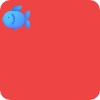
t = 0.00 s
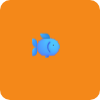
t = 1.50 s
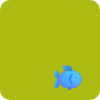
t = 3.25 s
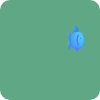
t = 5.00 s
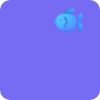
t = 6.75 s
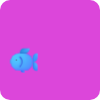
t = 8.25 s

The animated SVG that drew these frames (rendered in a browser with its animation timeline set to each time). Animation: 4 CSS @keyframes rules; frames cover the first 8.25 s, repeats indefinitely.

<svg xmlns="http://www.w3.org/2000/svg" width="100" height="100">
  <rect id="rect" x="0" y="0" width="100" height="100" rx="10" ry="10" fill="green" />
  <style>
    #rect {
      animation: rainbow 10s linear infinite;
    }
    @keyframes rainbow {
      0%,100% { fill: #ef4444; }
      20% { fill: #f59e0b; }
      40% { fill: #84cc16}
      60% {fill: #3b82f6}
      80% { fill: #d946ef}
    }
    #fish-outer {
animation: swim 3.1415926535897s infinite alternate ease-in-out;
    }
    @keyframes swim {
      from {
        transform: translateY(0);
    }
    to {
    transform: translateY(60px)
    ;
    }
    }

    #fish {
      animation: side-to-side 1s infinite alternate ease-in-out;
    }
    @keyframes side-to-side {
0% { transform: translateX(0); }
    100% { transform: translateX(60px); }
    }

    #fishflip {
    transform-origin: 16px 16px;
      animation: flip 2s 0.5s infinite;
    }
    @keyframes flip {
20% { transform: scaleX(1); }
30% { transform: scaleX(-1); }
    70% { transform: scaleX(-1); }
    80% { transform: scaleX(1); }
    }

  </style>

  <!-- 🐟 https://github.com/microsoft/fluentui-emoji/blob/main/assets/Fish/Color/fish_color.svg (32 by 32) -->
  <g id="fish-outer">
  <g id="fish">
  <g id="fishflip">
<circle cx="3.05469" cy="19.9453" r="1.05469" fill="url(#paint0_radial_28327_5956)"/>
<circle cx="3.05469" cy="17.9453" r="1.05469" fill="url(#paint1_radial_28327_5956)"/>
<g filter="url(#filter0_ii_28327_5956)">
<rect x="3" y="10.6875" width="22" height="17.3125" rx="8.65625" fill="url(#paint2_radial_28327_5956)"/>
<rect x="3" y="10.6875" width="22" height="17.3125" rx="8.65625" fill="url(#paint3_linear_28327_5956)"/>
</g>
<rect x="3" y="10.6875" width="22" height="17.3125" rx="8.65625" fill="url(#paint4_radial_28327_5956)"/>
<rect x="3" y="10.6875" width="22" height="17.3125" rx="8.65625" fill="url(#paint5_radial_28327_5956)"/>
<g filter="url(#filter1_f_28327_5956)">
<path d="M12.4303 14.1246C12.2187 13.9472 11.9033 13.975 11.726 14.1867C11.5486 14.3983 11.5764 14.7137 11.788 14.891L12.4303 14.1246ZM11.7459 23.8361C11.5562 24.0367 11.565 24.3532 11.7656 24.5429C11.9662 24.7327 12.2827 24.7239 12.4725 24.5233L11.7459 23.8361ZM11.788 14.891C14.3327 17.0234 14.5775 20.8423 11.7459 23.8361L12.4725 24.5233C15.6409 21.1733 15.4794 16.6797 12.4303 14.1246L11.788 14.891Z" fill="#3A94E7"/>
</g>
<g filter="url(#filter2_i_28327_5956)">
<path d="M12.4303 14.1246C12.2187 13.9472 11.9033 13.975 11.726 14.1867C11.5486 14.3983 11.5764 14.7137 11.788 14.891L12.4303 14.1246ZM11.7459 23.8361C11.5562 24.0367 11.565 24.3532 11.7656 24.5429C11.9662 24.7327 12.2827 24.7239 12.4725 24.5233L11.7459 23.8361ZM11.788 14.891C14.3327 17.0234 14.5775 20.8423 11.7459 23.8361L12.4725 24.5233C15.6409 21.1733 15.4794 16.6797 12.4303 14.1246L11.788 14.891Z" fill="#3F61E7"/>
<path d="M12.4303 14.1246C12.2187 13.9472 11.9033 13.975 11.726 14.1867C11.5486 14.3983 11.5764 14.7137 11.788 14.891L12.4303 14.1246ZM11.7459 23.8361C11.5562 24.0367 11.565 24.3532 11.7656 24.5429C11.9662 24.7327 12.2827 24.7239 12.4725 24.5233L11.7459 23.8361ZM11.788 14.891C14.3327 17.0234 14.5775 20.8423 11.7459 23.8361L12.4725 24.5233C15.6409 21.1733 15.4794 16.6797 12.4303 14.1246L11.788 14.891Z" fill="url(#paint6_radial_28327_5956)"/>
<path d="M12.4303 14.1246C12.2187 13.9472 11.9033 13.975 11.726 14.1867C11.5486 14.3983 11.5764 14.7137 11.788 14.891L12.4303 14.1246ZM11.7459 23.8361C11.5562 24.0367 11.565 24.3532 11.7656 24.5429C11.9662 24.7327 12.2827 24.7239 12.4725 24.5233L11.7459 23.8361ZM11.788 14.891C14.3327 17.0234 14.5775 20.8423 11.7459 23.8361L12.4725 24.5233C15.6409 21.1733 15.4794 16.6797 12.4303 14.1246L11.788 14.891Z" fill="url(#paint7_radial_28327_5956)"/>
<path d="M12.4303 14.1246C12.2187 13.9472 11.9033 13.975 11.726 14.1867C11.5486 14.3983 11.5764 14.7137 11.788 14.891L12.4303 14.1246ZM11.7459 23.8361C11.5562 24.0367 11.565 24.3532 11.7656 24.5429C11.9662 24.7327 12.2827 24.7239 12.4725 24.5233L11.7459 23.8361ZM11.788 14.891C14.3327 17.0234 14.5775 20.8423 11.7459 23.8361L12.4725 24.5233C15.6409 21.1733 15.4794 16.6797 12.4303 14.1246L11.788 14.891Z" fill="url(#paint8_radial_28327_5956)"/>
</g>
<circle cx="8.67969" cy="17.4805" r="0.5" fill="url(#paint9_radial_28327_5956)"/>
<circle cx="8.67969" cy="17.4805" r="0.5" fill="url(#paint10_radial_28327_5956)"/>
<circle cx="8.67969" cy="17.4805" r="0.5" fill="url(#paint11_linear_28327_5956)"/>
<path d="M25 24.125C25 26.3341 26.7909 28.125 29 28.125H29.2188C29.4949 28.125 29.7188 27.9011 29.7188 27.625V23.375C29.7188 21.1659 27.9279 19.375 25.7188 19.375H25V24.125Z" fill="url(#paint12_radial_28327_5956)"/>
<path d="M25 24.125C25 26.3341 26.7909 28.125 29 28.125H29.2188C29.4949 28.125 29.7188 27.9011 29.7188 27.625V23.375C29.7188 21.1659 27.9279 19.375 25.7188 19.375H25V24.125Z" fill="url(#paint13_radial_28327_5956)"/>
<path d="M25 24.125C25 26.3341 26.7909 28.125 29 28.125H29.2188C29.4949 28.125 29.7188 27.9011 29.7188 27.625V23.375C29.7188 21.1659 27.9279 19.375 25.7188 19.375H25V24.125Z" fill="url(#paint14_linear_28327_5956)"/>
<path d="M25 24.125C25 26.3341 26.7909 28.125 29 28.125H29.2188C29.4949 28.125 29.7188 27.9011 29.7188 27.625V23.375C29.7188 21.1659 27.9279 19.375 25.7188 19.375H25V24.125Z" fill="url(#paint15_radial_28327_5956)"/>
<path d="M25 14.625C25 12.4159 26.7909 10.625 29 10.625H29.2188C29.4949 10.625 29.7188 10.8489 29.7188 11.125V15.375C29.7188 17.5841 27.9279 19.375 25.7188 19.375H25V14.625Z" fill="url(#paint16_radial_28327_5956)"/>
<path d="M25 14.625C25 12.4159 26.7909 10.625 29 10.625H29.2188C29.4949 10.625 29.7188 10.8489 29.7188 11.125V15.375C29.7188 17.5841 27.9279 19.375 25.7188 19.375H25V14.625Z" fill="url(#paint17_radial_28327_5956)"/>
<path d="M25 14.625C25 12.4159 26.7909 10.625 29 10.625H29.2188C29.4949 10.625 29.7188 10.8489 29.7188 11.125V15.375C29.7188 17.5841 27.9279 19.375 25.7188 19.375H25V14.625Z" fill="url(#paint18_radial_28327_5956)"/>
<path d="M15.1708 28C16.1466 28 16.9377 28.791 16.9377 29.7668V29.7668C16.9377 29.8888 16.8388 29.9877 16.7168 29.9877L14.9563 29.9877C13.8585 29.9877 12.9686 29.0978 12.9686 28V28L15.1708 28Z" fill="url(#paint19_radial_28327_5956)"/>
<path d="M15.1708 28C16.1466 28 16.9377 28.791 16.9377 29.7668V29.7668C16.9377 29.8888 16.8388 29.9877 16.7168 29.9877L14.9563 29.9877C13.8585 29.9877 12.9686 29.0978 12.9686 28V28L15.1708 28Z" fill="url(#paint20_linear_28327_5956)"/>
<path d="M15.1708 28C16.1466 28 16.9377 28.791 16.9377 29.7668V29.7668C16.9377 29.8888 16.8388 29.9877 16.7168 29.9877L14.9563 29.9877C13.8585 29.9877 12.9686 29.0978 12.9686 28V28L15.1708 28Z" fill="url(#paint21_radial_28327_5956)"/>
<path d="M17.7502 10.6875C19.9593 10.6875 21.7502 8.89664 21.7502 6.6875L21.7502 6.35937C21.7502 6.08323 21.5263 5.85937 21.2502 5.85937L16.1092 5.85937C13.9001 5.85937 12.1092 7.65024 12.1092 9.85937L12.1092 10.6875L17.7502 10.6875Z" fill="url(#paint22_radial_28327_5956)"/>
<path d="M17.7502 10.6875C19.9593 10.6875 21.7502 8.89664 21.7502 6.6875L21.7502 6.35937C21.7502 6.08323 21.5263 5.85937 21.2502 5.85937L16.1092 5.85937C13.9001 5.85937 12.1092 7.65024 12.1092 9.85937L12.1092 10.6875L17.7502 10.6875Z" fill="url(#paint23_linear_28327_5956)"/>
<path d="M17.7502 10.6875C19.9593 10.6875 21.7502 8.89664 21.7502 6.6875L21.7502 6.35937C21.7502 6.08323 21.5263 5.85937 21.2502 5.85937L16.1092 5.85937C13.9001 5.85937 12.1092 7.65024 12.1092 9.85937L12.1092 10.6875L17.7502 10.6875Z" fill="url(#paint24_radial_28327_5956)"/>
  </g>
    </g>
    </g>
<defs>
<filter id="filter0_ii_28327_5956" x="2.5" y="10.1875" width="22.5" height="17.8125" filterUnits="userSpaceOnUse" color-interpolation-filters="sRGB">
<feFlood flood-opacity="0" result="BackgroundImageFix"/>
<feBlend mode="normal" in="SourceGraphic" in2="BackgroundImageFix" result="shape"/>
<feColorMatrix in="SourceAlpha" type="matrix" values="0 0 0 0 0 0 0 0 0 0 0 0 0 0 0 0 0 0 127 0" result="hardAlpha"/>
<feOffset dx="-0.5" dy="-0.5"/>
<feGaussianBlur stdDeviation="1"/>
<feComposite in2="hardAlpha" operator="arithmetic" k2="-1" k3="1"/>
<feColorMatrix type="matrix" values="0 0 0 0 0.364706 0 0 0 0 0.407843 0 0 0 0 1 0 0 0 1 0"/>
<feBlend mode="normal" in2="shape" result="effect1_innerShadow_28327_5956"/>
<feColorMatrix in="SourceAlpha" type="matrix" values="0 0 0 0 0 0 0 0 0 0 0 0 0 0 0 0 0 0 127 0" result="hardAlpha"/>
<feOffset dx="-0.25"/>
<feGaussianBlur stdDeviation="0.25"/>
<feComposite in2="hardAlpha" operator="arithmetic" k2="-1" k3="1"/>
<feColorMatrix type="matrix" values="0 0 0 0 0.164706 0 0 0 0 0.411765 0 0 0 0 0.823529 0 0 0 1 0"/>
<feBlend mode="normal" in2="effect1_innerShadow_28327_5956" result="effect2_innerShadow_28327_5956"/>
</filter>
<filter id="filter1_f_28327_5956" x="9.60918" y="12.0078" width="7.17442" height="14.6719" filterUnits="userSpaceOnUse" color-interpolation-filters="sRGB">
<feFlood flood-opacity="0" result="BackgroundImageFix"/>
<feBlend mode="normal" in="SourceGraphic" in2="BackgroundImageFix" result="shape"/>
<feGaussianBlur stdDeviation="1" result="effect1_foregroundBlur_28327_5956"/>
</filter>
<filter id="filter2_i_28327_5956" x="11.6092" y="14.0078" width="3.17442" height="10.6719" filterUnits="userSpaceOnUse" color-interpolation-filters="sRGB">
<feFlood flood-opacity="0" result="BackgroundImageFix"/>
<feBlend mode="normal" in="SourceGraphic" in2="BackgroundImageFix" result="shape"/>
<feColorMatrix in="SourceAlpha" type="matrix" values="0 0 0 0 0 0 0 0 0 0 0 0 0 0 0 0 0 0 127 0" result="hardAlpha"/>
<feOffset/>
<feGaussianBlur stdDeviation="0.3"/>
<feComposite in2="hardAlpha" operator="arithmetic" k2="-1" k3="1"/>
<feColorMatrix type="matrix" values="0 0 0 0 0.133333 0 0 0 0 0.439216 0 0 0 0 0.941176 0 0 0 1 0"/>
<feBlend mode="normal" in2="shape" result="effect1_innerShadow_28327_5956"/>
</filter>
<radialGradient id="paint0_radial_28327_5956" cx="0" cy="0" r="1" gradientUnits="userSpaceOnUse" gradientTransform="translate(3.21875 19.6016) rotate(150.684) scale(1.1648 1.5939)">
<stop stop-color="#3AAEE7"/>
<stop offset="1" stop-color="#45A5E8"/>
</radialGradient>
<radialGradient id="paint1_radial_28327_5956" cx="0" cy="0" r="1" gradientUnits="userSpaceOnUse" gradientTransform="translate(3.21875 17.6016) rotate(150.684) scale(1.1648 1.5939)">
<stop stop-color="#3AAEE7"/>
<stop offset="1" stop-color="#45A5E8"/>
</radialGradient>
<radialGradient id="paint2_radial_28327_5956" cx="0" cy="0" r="1" gradientUnits="userSpaceOnUse" gradientTransform="translate(11 16) rotate(52.125) scale(18.5279 24.3438)">
<stop stop-color="#50CAFF"/>
<stop offset="1" stop-color="#4D7FFF"/>
</radialGradient>
<linearGradient id="paint3_linear_28327_5956" x1="14" y1="29.375" x2="14" y2="24.4375" gradientUnits="userSpaceOnUse">
<stop stop-color="#508BFF"/>
<stop offset="1" stop-color="#508BFF" stop-opacity="0"/>
</linearGradient>
<radialGradient id="paint4_radial_28327_5956" cx="0" cy="0" r="1" gradientUnits="userSpaceOnUse" gradientTransform="translate(5.75 11.5) rotate(54.3004) scale(12.8527 14.7095)">
<stop stop-color="#50CAFF"/>
<stop offset="1" stop-color="#50CAFF" stop-opacity="0"/>
</radialGradient>
<radialGradient id="paint5_radial_28327_5956" cx="0" cy="0" r="1" gradientUnits="userSpaceOnUse" gradientTransform="translate(26 29.1875) rotate(-144.29) scale(26.5554 22.4157)">
<stop offset="0.935277" stop-color="#59C0E7" stop-opacity="0"/>
<stop offset="1" stop-color="#59C0E7"/>
</radialGradient>
<radialGradient id="paint6_radial_28327_5956" cx="0" cy="0" r="1" gradientUnits="userSpaceOnUse" gradientTransform="translate(11.9062 24.5078) rotate(-51.9939) scale(1.49717 0.843924)">
<stop stop-color="#4A8CFF"/>
<stop offset="0.609165" stop-color="#4A8CFF" stop-opacity="0"/>
</radialGradient>
<radialGradient id="paint7_radial_28327_5956" cx="0" cy="0" r="1" gradientUnits="userSpaceOnUse" gradientTransform="translate(12.0469 14.4297) rotate(46.7357) scale(1.27669 0.760996)">
<stop stop-color="#4A8CFF"/>
<stop offset="0.609165" stop-color="#4A8CFF" stop-opacity="0"/>
</radialGradient>
<radialGradient id="paint8_radial_28327_5956" cx="0" cy="0" r="1" gradientUnits="userSpaceOnUse" gradientTransform="translate(13.1964 19.3437) scale(1.64731 3.34375)">
<stop offset="0.203247" stop-color="#4F7FE6"/>
<stop offset="1" stop-color="#4F7FE6" stop-opacity="0"/>
</radialGradient>
<radialGradient id="paint9_radial_28327_5956" cx="0" cy="0" r="1" gradientUnits="userSpaceOnUse" gradientTransform="translate(8.82813 17.3196) rotate(125.838) scale(0.693863 0.618606)">
<stop offset="0.00558659" stop-color="#433437"/>
<stop offset="1" stop-color="#3B2838"/>
</radialGradient>
<radialGradient id="paint10_radial_28327_5956" cx="0" cy="0" r="1" gradientUnits="userSpaceOnUse" gradientTransform="translate(8.86655 17.3555) rotate(137.643) scale(0.35946 0.316238)">
<stop stop-color="#5C5051"/>
<stop offset="1" stop-color="#5C5051" stop-opacity="0"/>
</radialGradient>
<linearGradient id="paint11_linear_28327_5956" x1="8.58139" y1="17.0877" x2="8.23764" y2="16.869" gradientUnits="userSpaceOnUse">
<stop stop-color="#5C5051" stop-opacity="0"/>
<stop offset="1" stop-color="#5C5051"/>
</linearGradient>
<radialGradient id="paint12_radial_28327_5956" cx="0" cy="0" r="1" gradientUnits="userSpaceOnUse" gradientTransform="translate(28.375 20.75) rotate(89.029) scale(7.37606 7.47018)">
<stop stop-color="#46AAFF"/>
<stop offset="1" stop-color="#368AFF"/>
</radialGradient>
<radialGradient id="paint13_radial_28327_5956" cx="0" cy="0" r="1" gradientUnits="userSpaceOnUse" gradientTransform="translate(32.8125 20.6875) rotate(135.266) scale(9.50185 15.6131)">
<stop offset="0.800545" stop-color="#3184E6" stop-opacity="0"/>
<stop offset="1" stop-color="#3184E6"/>
</radialGradient>
<linearGradient id="paint14_linear_28327_5956" x1="38.4375" y1="25.5625" x2="25" y2="25.5625" gradientUnits="userSpaceOnUse">
<stop offset="0.848889" stop-color="#3184E6" stop-opacity="0"/>
<stop offset="1" stop-color="#3184E6"/>
</linearGradient>
<radialGradient id="paint15_radial_28327_5956" cx="0" cy="0" r="1" gradientUnits="userSpaceOnUse" gradientTransform="translate(29.7187 21.125) rotate(90) scale(7 2.96293)">
<stop stop-color="#54BDFF"/>
<stop offset="0.92268" stop-color="#54BDFF" stop-opacity="0"/>
</radialGradient>
<radialGradient id="paint16_radial_28327_5956" cx="0" cy="0" r="1" gradientUnits="userSpaceOnUse" gradientTransform="translate(28.7261 11.5895) rotate(109.396) scale(8.58528 6.27348)">
<stop stop-color="#46AAFF"/>
<stop offset="1" stop-color="#368AFF"/>
</radialGradient>
<radialGradient id="paint17_radial_28327_5956" cx="0" cy="0" r="1" gradientUnits="userSpaceOnUse" gradientTransform="translate(33.1875 16) rotate(-165.196) scale(9.05042 14.8713)">
<stop offset="0.725568" stop-color="#3184E6" stop-opacity="0"/>
<stop offset="1" stop-color="#3184E6"/>
</radialGradient>
<radialGradient id="paint18_radial_28327_5956" cx="0" cy="0" r="1" gradientUnits="userSpaceOnUse" gradientTransform="translate(29.7188 11.0937) rotate(90) scale(6.3125 1.16539)">
<stop stop-color="#54BDFF"/>
<stop offset="0.92268" stop-color="#54BDFF" stop-opacity="0"/>
</radialGradient>
<radialGradient id="paint19_radial_28327_5956" cx="0" cy="0" r="1" gradientUnits="userSpaceOnUse" gradientTransform="translate(15.6875 29.5) rotate(-156.615) scale(2.51946 1.78774)">
<stop stop-color="#4286FF"/>
<stop offset="1" stop-color="#3170FF"/>
</radialGradient>
<linearGradient id="paint20_linear_28327_5956" x1="15.1875" y1="27.5312" x2="15.2188" y2="28.5156" gradientUnits="userSpaceOnUse">
<stop stop-color="#0E66FD"/>
<stop offset="1" stop-color="#0E66FD" stop-opacity="0"/>
</linearGradient>
<radialGradient id="paint21_radial_28327_5956" cx="0" cy="0" r="1" gradientUnits="userSpaceOnUse" gradientTransform="translate(17.2344 29.8125) rotate(-153.997) scale(2.85112 1.12711)">
<stop stop-color="#519DFF"/>
<stop offset="0.969412" stop-color="#519DFF" stop-opacity="0"/>
</radialGradient>
<radialGradient id="paint22_radial_28327_5956" cx="0" cy="0" r="1" gradientUnits="userSpaceOnUse" gradientTransform="translate(20.6875 6.875) rotate(156.038) scale(9.38736 4.65552)">
<stop stop-color="#46AAFF"/>
<stop offset="1" stop-color="#2B86D9"/>
</radialGradient>
<linearGradient id="paint23_linear_28327_5956" x1="12.1092" y1="11.4687" x2="12.1092" y2="9.46875" gradientUnits="userSpaceOnUse">
<stop offset="0.109375" stop-color="#0A75CC"/>
<stop offset="1" stop-color="#0A75CC" stop-opacity="0"/>
</linearGradient>
<radialGradient id="paint24_radial_28327_5956" cx="0" cy="0" r="1" gradientUnits="userSpaceOnUse" gradientTransform="translate(22.25 5.5) rotate(143.267) scale(5.22502 1.64552)">
<stop stop-color="#54BDFF"/>
<stop offset="0.644093" stop-color="#54BDFF" stop-opacity="0"/>
</radialGradient>
</defs>
</svg>
